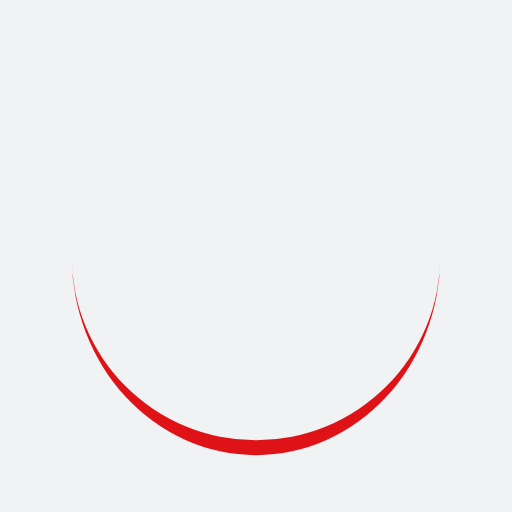
t = 0.00 s
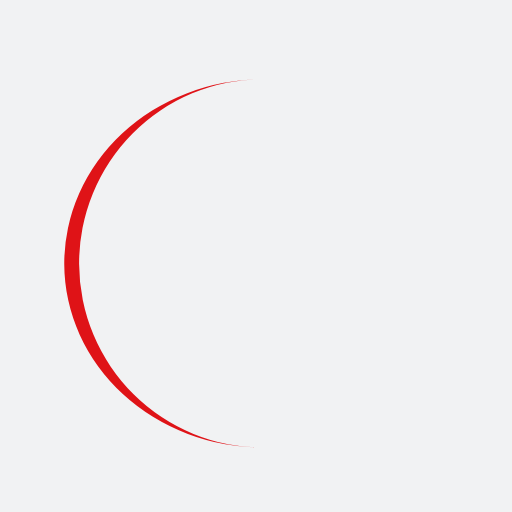
t = 0.15 s
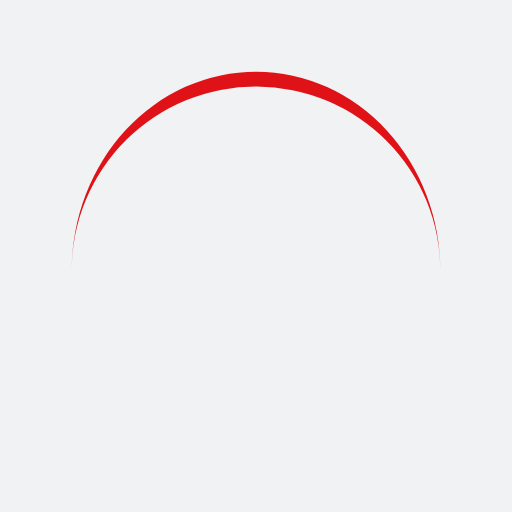
t = 0.29 s
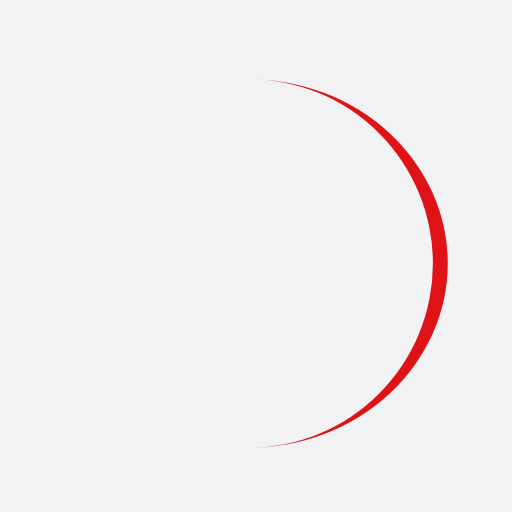
t = 0.44 s

The animated SVG that drew these frames (rendered in a browser with its animation timeline set to each time). Animation: 1 SMIL element (animateTransform=1); one cycle of 0.58 s, repeats indefinitely.

<?xml version="1.0" encoding="utf-8"?>
<svg xmlns="http://www.w3.org/2000/svg" xmlns:xlink="http://www.w3.org/1999/xlink" style="margin: auto; background: rgb(241, 242, 243); display: block; shape-rendering: auto;" width="217px" height="217px" viewBox="0 0 100 100" preserveAspectRatio="xMidYMid">
<path d="M14 50A36 36 0 0 0 86 50A36 38.9 0 0 1 14 50" fill="#df1317" stroke="none">
  <animateTransform attributeName="transform" type="rotate" dur="0.5813953488372093s" repeatCount="indefinite" keyTimes="0;1" values="0 50 51.45;360 50 51.45"></animateTransform>
</path>
<!-- [ldio] generated by https://loading.io/ --></svg>